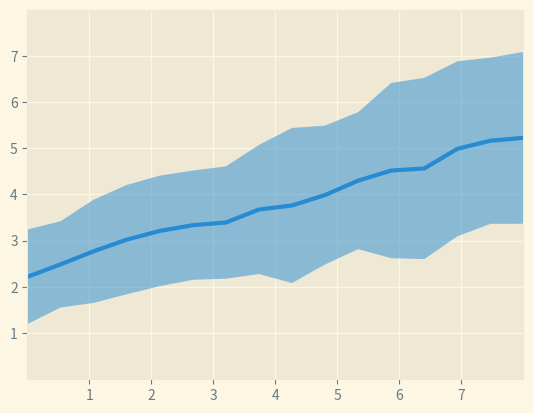

Python code for this plot:
import matplotlib.pyplot as plt
import numpy as np

plt.style.use('Solarize_Light2')

x = np.linspace(0, 8, 16)
y1 = 3 + 4*x/8 + np.random.uniform(0.0, 0.5, len(x))
y2 = 1 + 2*x/8 + np.random.uniform(0.0, 0.5, len(x))

fig, ax = plt.subplots()

ax.fill_between(x, y1, y2, alpha=.5, linewidth=0)
ax.plot(x, (y1 + y2)/2, linewidth=3)

ax.set(xlim=(0, 8), xticks=np.arange(1, 8),
       ylim=(0, 8), yticks=np.arange(1, 8))

plt.show()